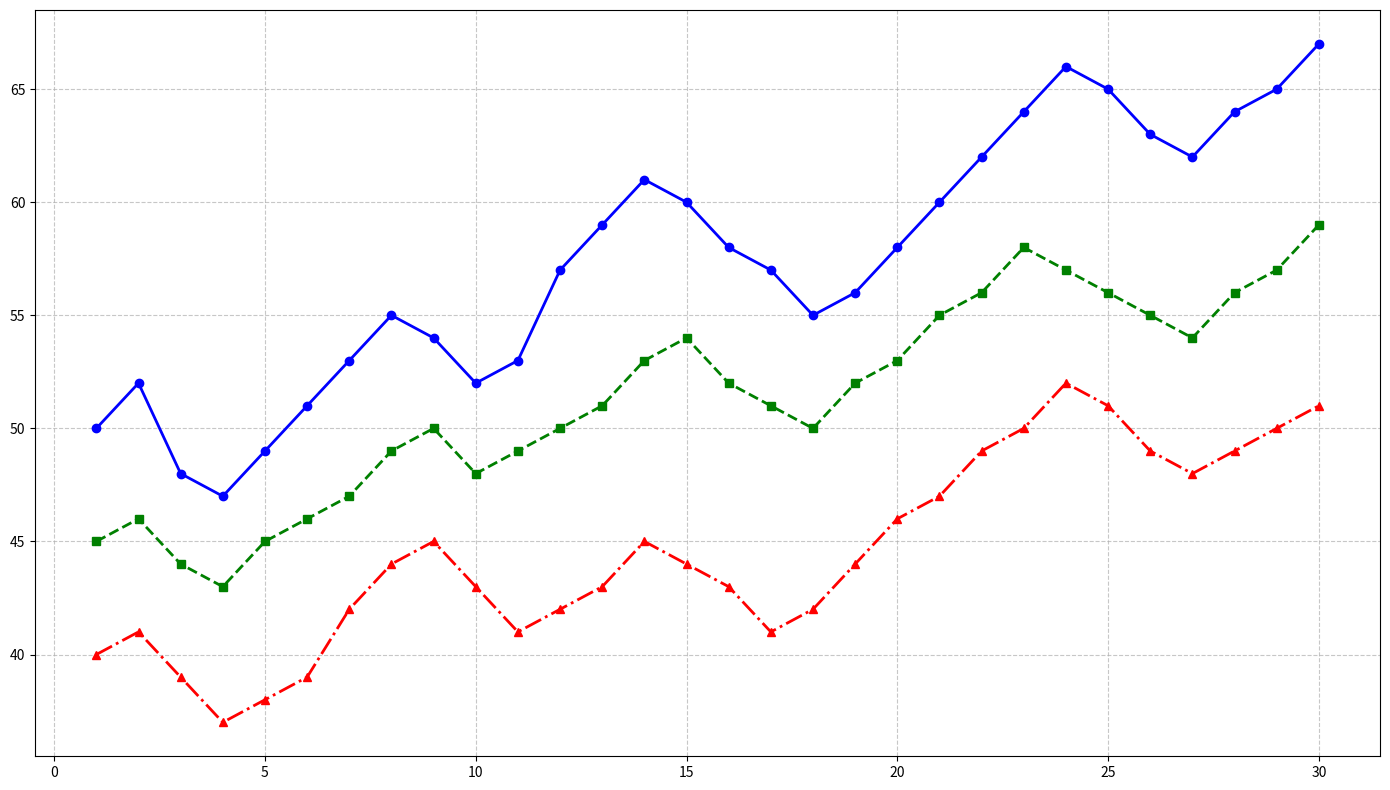

Python code for this plot:
import matplotlib.pyplot as plt
import numpy as np

days = np.arange(1, 31)
panel_A = [50, 52, 48, 47, 49, 51, 53, 55, 54, 52, 53, 57, 59, 61, 60, 58, 57, 55, 56, 58, 60, 62, 64, 66, 65, 63, 62, 64, 65, 67]
panel_B = [45, 46, 44, 43, 45, 46, 47, 49, 50, 48, 49, 50, 51, 53, 54, 52, 51, 50, 52, 53, 55, 56, 58, 57, 56, 55, 54, 56, 57, 59]
panel_C = [40, 41, 39, 37, 38, 39, 42, 44, 45, 43, 41, 42, 43, 45, 44, 43, 41, 42, 44, 46, 47, 49, 50, 52, 51, 49, 48, 49, 50, 51]

fig, ax1 = plt.subplots(figsize=(14, 8))
ax1.plot(days, panel_A, color='blue', marker='o', linestyle='-', linewidth=2)
ax1.plot(days, panel_B, color='green', marker='s', linestyle='--', linewidth=2)
ax1.plot(days, panel_C, color='red', marker='^', linestyle='-.', linewidth=2)

ax1.grid(True, linestyle='--', alpha=0.7)

plt.tight_layout()
plt.show()
